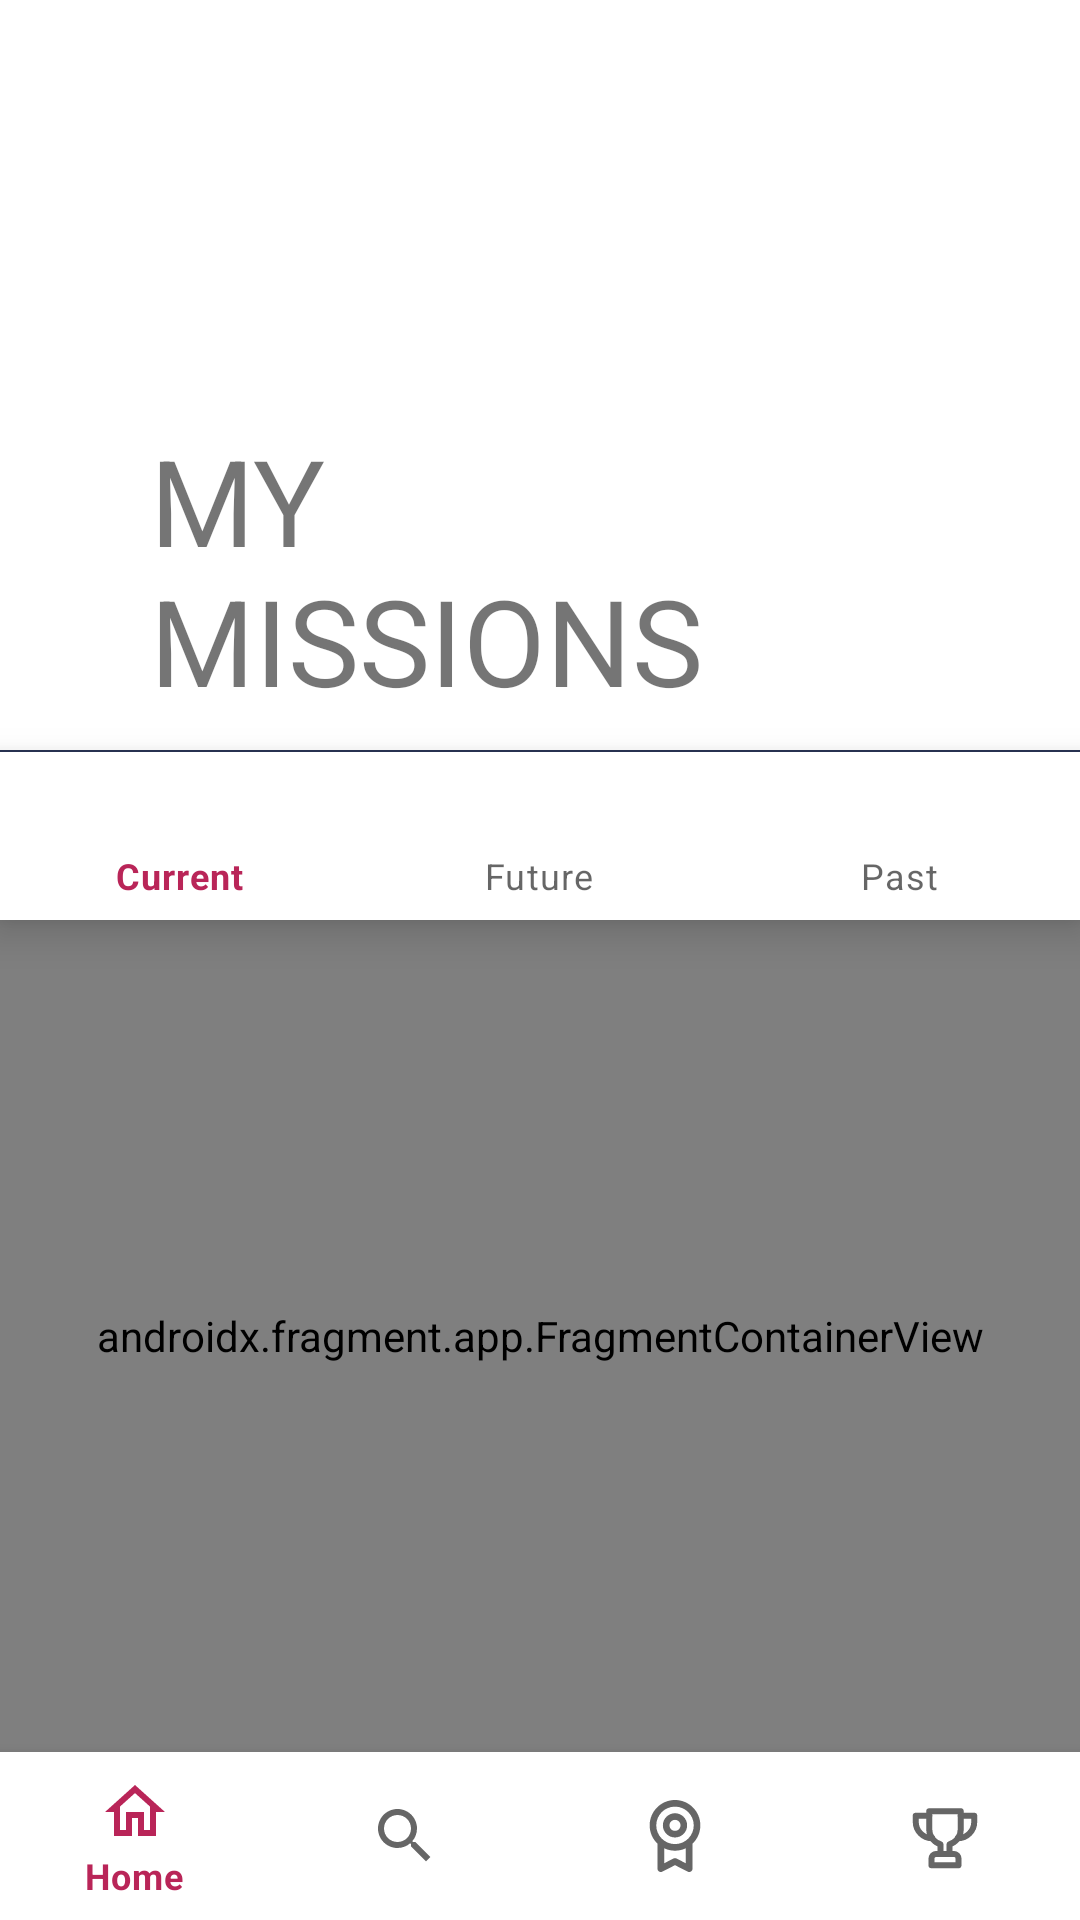

Android layout source for this screen:
<!-- AndroidManifest.xml: application theme Theme.Conslife -->
<!-- res/layout/activity_my_missions.xml -->
<?xml version="1.0" encoding="utf-8"?>
<androidx.constraintlayout.widget.ConstraintLayout xmlns:android="http://schemas.android.com/apk/res/android"
    xmlns:app="http://schemas.android.com/apk/res-auto"
    xmlns:tools="http://schemas.android.com/tools"
    android:layout_width="match_parent"
    android:layout_height="match_parent"
    tools:context=".screens.MyMissionsActivity">

    <androidx.constraintlayout.widget.ConstraintLayout
        android:id="@+id/header"
        android:layout_width="match_parent"
        android:layout_height="wrap_content"
        app:layout_constraintTop_toTopOf="parent">

        <ImageView
            android:id="@+id/signal_logo"
            android:layout_width="100dp"
            android:layout_height="100dp"
            android:src="@drawable/ic_white_conslife_logo"
            android:scaleType="center"
            app:layout_constraintTop_toTopOf="parent"
            app:layout_constraintStart_toStartOf="parent"
            android:layout_marginStart="30dp"/>

        <TextView
            android:id="@+id/textView"
            android:layout_width="200dp"
            android:layout_height="wrap_content"
            android:text="@string/activity_my_mission_title"
            android:textAllCaps="true"
            android:textSize="40sp"
            android:layout_marginStart="50dp"
            android:layout_marginTop="40dp"
            app:layout_constraintStart_toStartOf="parent"
            app:layout_constraintTop_toBottomOf="@+id/signal_logo"/>

    </androidx.constraintlayout.widget.ConstraintLayout>



    <View
        android:id="@+id/header_bottom_line"
        android:layout_width="match_parent"
        android:layout_height="0.6dp"
        android:alpha="0.9"
        android:background="@color/conslife_dark_blue"
        android:layout_marginTop="10dp"
        app:layout_constraintTop_toBottomOf="@+id/header"/>

    <com.google.android.material.bottomnavigation.BottomNavigationView
        android:id="@+id/my_mission_menu_navigation"
        android:layout_width="match_parent"
        android:layout_height="wrap_content"
        app:menu="@menu/my_mission_menu"
        app:layout_constraintTop_toBottomOf="@+id/header_bottom_line"/>

    <androidx.fragment.app.FragmentContainerView
        android:id="@+id/fragmentContainerView"
        android:name="androidx.navigation.fragment.NavHostFragment"
        android:layout_width="match_parent"
        android:layout_height="0dp"
        app:defaultNavHost="true"
        app:navGraph="@navigation/my_missions_navigation"
        app:layout_constraintTop_toBottomOf="@+id/my_mission_menu_navigation"
        app:layout_constraintBottom_toTopOf="@id/main_menu"/>


    <com.google.android.material.bottomnavigation.BottomNavigationView
        android:id="@+id/main_menu"
        android:layout_width="match_parent"
        android:layout_height="wrap_content"
        app:menu="@menu/main_menu"
        app:layout_constraintBottom_toBottomOf="parent" />


</androidx.constraintlayout.widget.ConstraintLayout>
<!-- resources referenced by this layout -->
<resources>
  <color name="conslife_dark_blue">#111D41</color>
  <!-- drawable ic_white_conslife_logo: vector/xml drawable (drawable, 6966 chars, omitted) -->
  <string name="activity_my_mission_title">My Missions</string>
  <style name="Theme.Conslife" parent="Theme.MaterialComponents.DayNight.NoActionBar">
          
          <item name="colorPrimary">@color/conslife_magenta</item>
          <item name="colorPrimaryVariant">@color/conslife_light_blue</item>
          <item name="colorOnPrimary">@color/white</item>
          
          <item name="colorSecondary">@color/teal_200</item>
          <item name="colorSecondaryVariant">@color/teal_700</item>
          <item name="colorOnSecondary">@color/black</item>
          
          <item name="android:statusBarColor">@color/conslife_light_blue</item>
          
      </style>
  <color name="conslife_magenta">#B92558</color>
  <color name="conslife_light_blue">#5C97AC</color>
  <color name="white">#FFFFFFFF</color>
  <color name="teal_200">#FF03DAC5</color>
  <color name="teal_700">#FF018786</color>
  <color name="black">#FF000000</color>
</resources>
